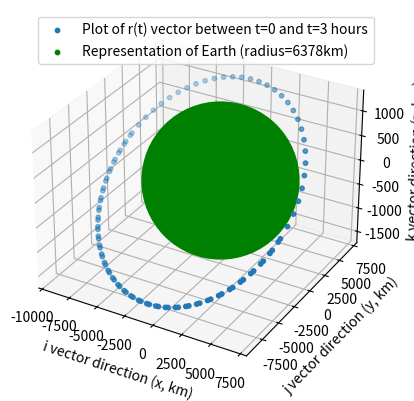

Write the Python code that produced this figure.
"""
    Write a computer program to compute the position ð’“(ð‘¡) and velocity ð’—(ð‘¡) for the two-body
    problem at arbitrary time, given ð’“ (ð‘¡) and ð’— (ð‘¡).

    Run the program for the following initial conditions and determine position ð’“(ð‘¡) and
    velocity = ð’—(ð‘¡) after ð‘¡ = 3 hours. Compute ð’“(ð‘¡) and ð’—(ð‘¡) for 100 equally spaced times
    between ð‘¡ = 0 and ð‘¡ = 3 hours. Plot the resulting orbit.

    ð’“ (ð‘¡) = [âˆ’8903.833 1208.356 213.066] km
    ð’— (ð‘¡) = [âˆ’0.971 âˆ’6.065 âˆ’1.069] km/s

"""
import numpy as np
import math
import matplotlib.pyplot as plt

# Constants
mu_Earth = 398600


def kepler_E_solution_iteration(eccentricity, n, delta_t, E_0):
    """
    Kepler iteration function to give E, with an E0 not at perigee

    :param eccentricity: eccentricity
    :param n: mean angular rate
    :param delta_t: timestep for new E since E0
    :param E_0: value of initial eccentric anomaly
    :return: eccentric anomaly in radians
    """
    # M mean anomaly
    mean_anom = n * delta_t

    # Because not at perigee, need to use modified Kepler's with E0 as extra constant:
    adj_constant = E_0 - math.sin(E_0)

    E_iter = mean_anom
    g = 1
    i = 0
    while abs(g) > 1e-13:
        g = (E_iter - eccentricity * math.sin(E_iter)) - mean_anom - adj_constant
        dgdE = 1 - eccentricity * math.cos(E_iter)
        E_1 = E_iter - g / dgdE
        # updates
        E_iter = E_1
        i+=1
    # print(E_iter)
    return E_iter # 3.37


def r_as_function_of_t(e, a, E0, r0_vector, v0_vector, dt):
    """
    Return radius vector for the given input values.
    Calculates new F and G
    :param e: eccentricity
    :param a: semi-major axis
    :param E0: value of initial eccentric anomaly
    :param r0_vector: initial state of r
    :param v0_vector: initial state of v
    :param dt: timestep for new E since E0
    :return: new r vector from calculation involing F and G
    """
    n = (mu_Earth / (a ** 3)) ** 0.5

    E_t = kepler_E_solution_iteration(e, n, dt, E0)

    F_value = 1 - (a / np.linalg.norm(r0_vector) * (1 - math.cos(E_t - E0)))
    G_value = dt - ((a ** 3 / mu_Earth) ** 0.5) * ((E_t - E0) - math.sin(E_t - E0))

    r_t1 = F_value * r0_vector + G_value * v0_vector

    # print(E_t, dt, r_t1)
    return r_t1


def main():

    # Data from question
    r0_t = np.array([-8903.833, 1208.356, 213.066])  # km
    v0_t = np.array([-0.971, -6.065, -1.069])  # km/s

    r0_t_mag = np.linalg.norm(r0_t)
    v0_t_mag = np.linalg.norm(v0_t)

    # h as magnitude of cross product of r0_t and v0_t
    h = np.cross(r0_t, v0_t)
    h_mag = np.linalg.norm(h)

    # semi-major axis from vis-viva equation (km)
    a = (2 / r0_t_mag - (v0_t_mag ** 2) / mu_Earth) ** -1

    # time_period of orbit (s)
    T = 2 * math.pi * (a ** 3 / mu_Earth) ** 0.5

    # eccentricity from rearranged h equation
    e = (1 - (h_mag ** 2) / (mu_Earth * a)) ** 0.5
    e_mag = np.linalg.norm(e)

    # Testing kepler iteration function with example from Lecture 4 slide 5
    # ---------------------------------------------------------------------
    # example_ecc = 0.625
    # example_n = (mu_Earth / (6378 * 4) ** 3) ** 0.5  # rad/s^-1
    # example_delta_t = 4 * 3600   # seconds
    # example_E = kepler_E_solution_iteration(example_ecc,
    #                                         example_n,
    #                                         example_delta_t,
    #                                         0)
    # print(f"Testing the modified E: {example_E}")

    # Calculation of E0 - 3 methods
    # Method 1
    num = np.dot(r0_t, v0_t)
    denom = (a * mu_Earth) ** 0.5 * (1 - (r0_t_mag / a))
    E0 = math.atan2(float(num), float(denom))

    # mean angular rate and delta_t to work out Mean Anomaly M for finding E
    n = (mu_Earth / (a ** 3)) ** 0.5
    delta_t = 3600 * 3
    E = kepler_E_solution_iteration(e_mag, n, delta_t - T, E0)

    # Equations for F and G values for r(t)
    F_value = 1 - (a / r0_t_mag * (1 - math.cos(E - E0)))
    G_value = (delta_t - T) - ((a ** 3 / mu_Earth) ** 0.5 * (E - E0 - math.sin(E - E0)))

    r_t1 = F_value * r0_t + G_value * v0_t

    # Equations for F dot and G dot values for v(t)
    F_dot_val = -((mu_Earth * a) ** 0.5) / (np.linalg.norm(r_t1) * np.linalg.norm(r0_t)) * math.sin(E - E0)
    G_dot_val = 1 - a / np.linalg.norm(r_t1) * (1 - math.cos(E - E0))

    v_t1 = F_dot_val * r0_t + G_dot_val * v0_t

    # Output to console
    print(f"v mag: {v0_t_mag}, r mag: {r0_t_mag}")
    print(f"Semi major axis : {a:.3f}")
    # print(f"Eccentricity : {e}")
    print(f"E mag: {e_mag:.5f}")

    print(f"Orbit time period is: {T:.2f} seconds")

    print(f"h value: {h_mag:.3f}")
    print(f"E0 value  {E0}")
    print(f"E value {E}")

    print(f"F value:  {F_value:.2f}, G value:  {G_value:.2f}") # 0.09 , 3677
    print(f"r_1 value could be: {r_t1}, with a magnitude of {np.linalg.norm(r_t1):.2f}")
    print(f"v_1 value could be: {v_t1}, with a magnitude of {np.linalg.norm(v_t1):.2f}")

    # t_step = [i for i in range(0, 3*3600, 1)]
    t_step = np.linspace(0, 3*3600, 100)
    r_steps = [r_as_function_of_t(e, a, E0, r0_t, v0_t, i) for i in t_step]

    x, y, z = [r[0] for r in r_steps], [r[1] for r in r_steps], [r[2] for r in r_steps]

    print(f"last rt is : {r_steps[-1]}")

    fig = plt.figure()
    ax1 = plt.axes(projection='3d')

    ax1.scatter3D(x, y, z, s=10, label="Plot of r(t) vector between t=0 and t=3 hours")
    ax1.scatter3D([0], [0], [0], c='g', s=6378*2)
    ax1.scatter3D([0], [0], [0], c='g', s=10, label="Representation of Earth (radius=6378km)")

    ax1.set_xlabel("i vector direction (x, km)")
    ax1.set_ylabel("j vector direction (y, km)")
    ax1.set_zlabel("k vector direction (z, km)")

    ax1.legend()
    fig.savefig("rt_vector_plot_in_space.png")

    plt.show()

    return 0


if __name__ == '__main__':
    main()
